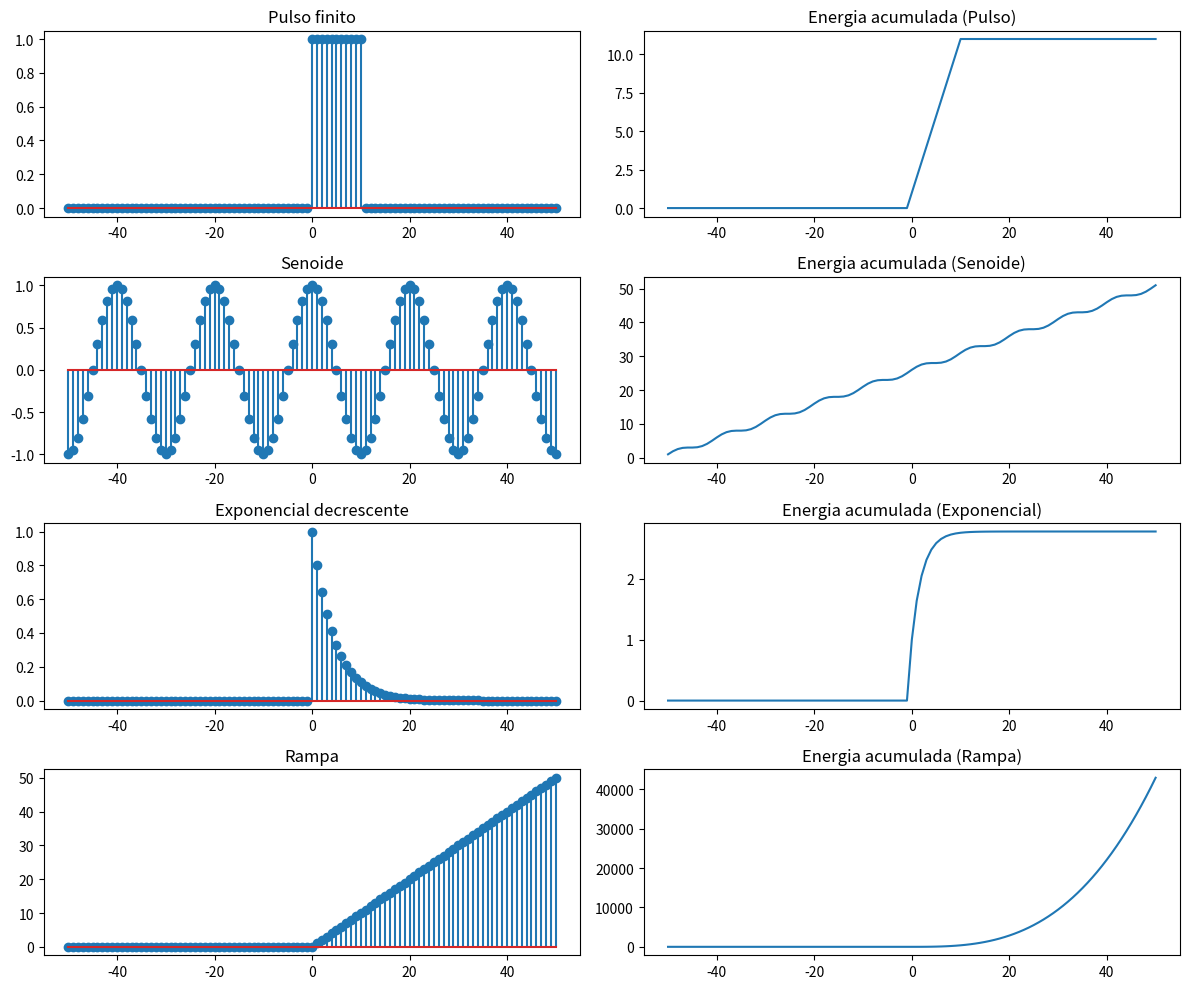

This chart was generated by the following Python code:
# -*- coding: utf-8 -*-
"""Untitled3.ipynb

Automatically generated by Colab.

Original file is located at
    https://colab.research.google.com/drive/1gh_Y-LsjpOOvtXWY44qpSqWQA9HlYE3B

Simulação 3: Energia e Potência de Sinais Discretos
Estudo Dirigido — Parte 1
Este script calcula e demonstra a energia e potência de diferentes sinais discretos:
  - Pulso finito (sinal de energia)
  - Senoide (sinal de potência)
  - Exponencial decrescente (sinal de energia)
  - Rampa (nem energia nem potência)
"""

import numpy as np
import matplotlib.pyplot as plt

# =========================
# Funções
# =========================
def energia(x):
    return np.sum(np.abs(x)**2)

def potencia(x):
    return np.mean(np.abs(x)**2)

def energia_acumulada(x):
    return np.cumsum(np.abs(x)**2)

# =========================
# Eixo discreto
# =========================
n = np.arange(-50, 51)

# =========================
# Sinais
# =========================

# 1. Pulso finito
pulso = np.where((n >= 0) & (n <= 10), 1, 0)

# 2. Senoide
w0 = 2*np.pi/20
seno = np.cos(w0 * n)

# 3. Exponencial decrescente
a = 0.8
exp_dec = np.where(n >= 0, a**n, 0)

# 4. Rampa
rampa = np.where(n >= 0, n, 0)

# =========================
# Energia acumulada
# =========================
E_pulso = energia_acumulada(pulso)
E_seno = energia_acumulada(seno)
E_exp = energia_acumulada(exp_dec)
E_rampa = energia_acumulada(rampa)

# =========================
# Print resultados
# =========================
print("=== Energia e Potência ===\n")

for nome, s in {
    "Pulso": pulso,
    "Senoide": seno,
    "Exponencial": exp_dec,
    "Rampa": rampa
}.items():
    print(f"{nome}: Energia = {energia(s):.2f}, Potência = {potencia(s):.2f}")

# =========================
# Gráficos dos sinais
# =========================
plt.figure(figsize=(12,10))

plt.subplot(4,2,1)
plt.stem(n, pulso)
plt.title("Pulso finito")

plt.subplot(4,2,2)
plt.plot(n, E_pulso)
plt.title("Energia acumulada (Pulso)")

plt.subplot(4,2,3)
plt.stem(n, seno)
plt.title("Senoide")

plt.subplot(4,2,4)
plt.plot(n, E_seno)
plt.title("Energia acumulada (Senoide)")

plt.subplot(4,2,5)
plt.stem(n, exp_dec)
plt.title("Exponencial decrescente")

plt.subplot(4,2,6)
plt.plot(n, E_exp)
plt.title("Energia acumulada (Exponencial)")

plt.subplot(4,2,7)
plt.stem(n, rampa)
plt.title("Rampa")

plt.subplot(4,2,8)
plt.plot(n, E_rampa)
plt.title("Energia acumulada (Rampa)")

plt.tight_layout()
plt.show()
